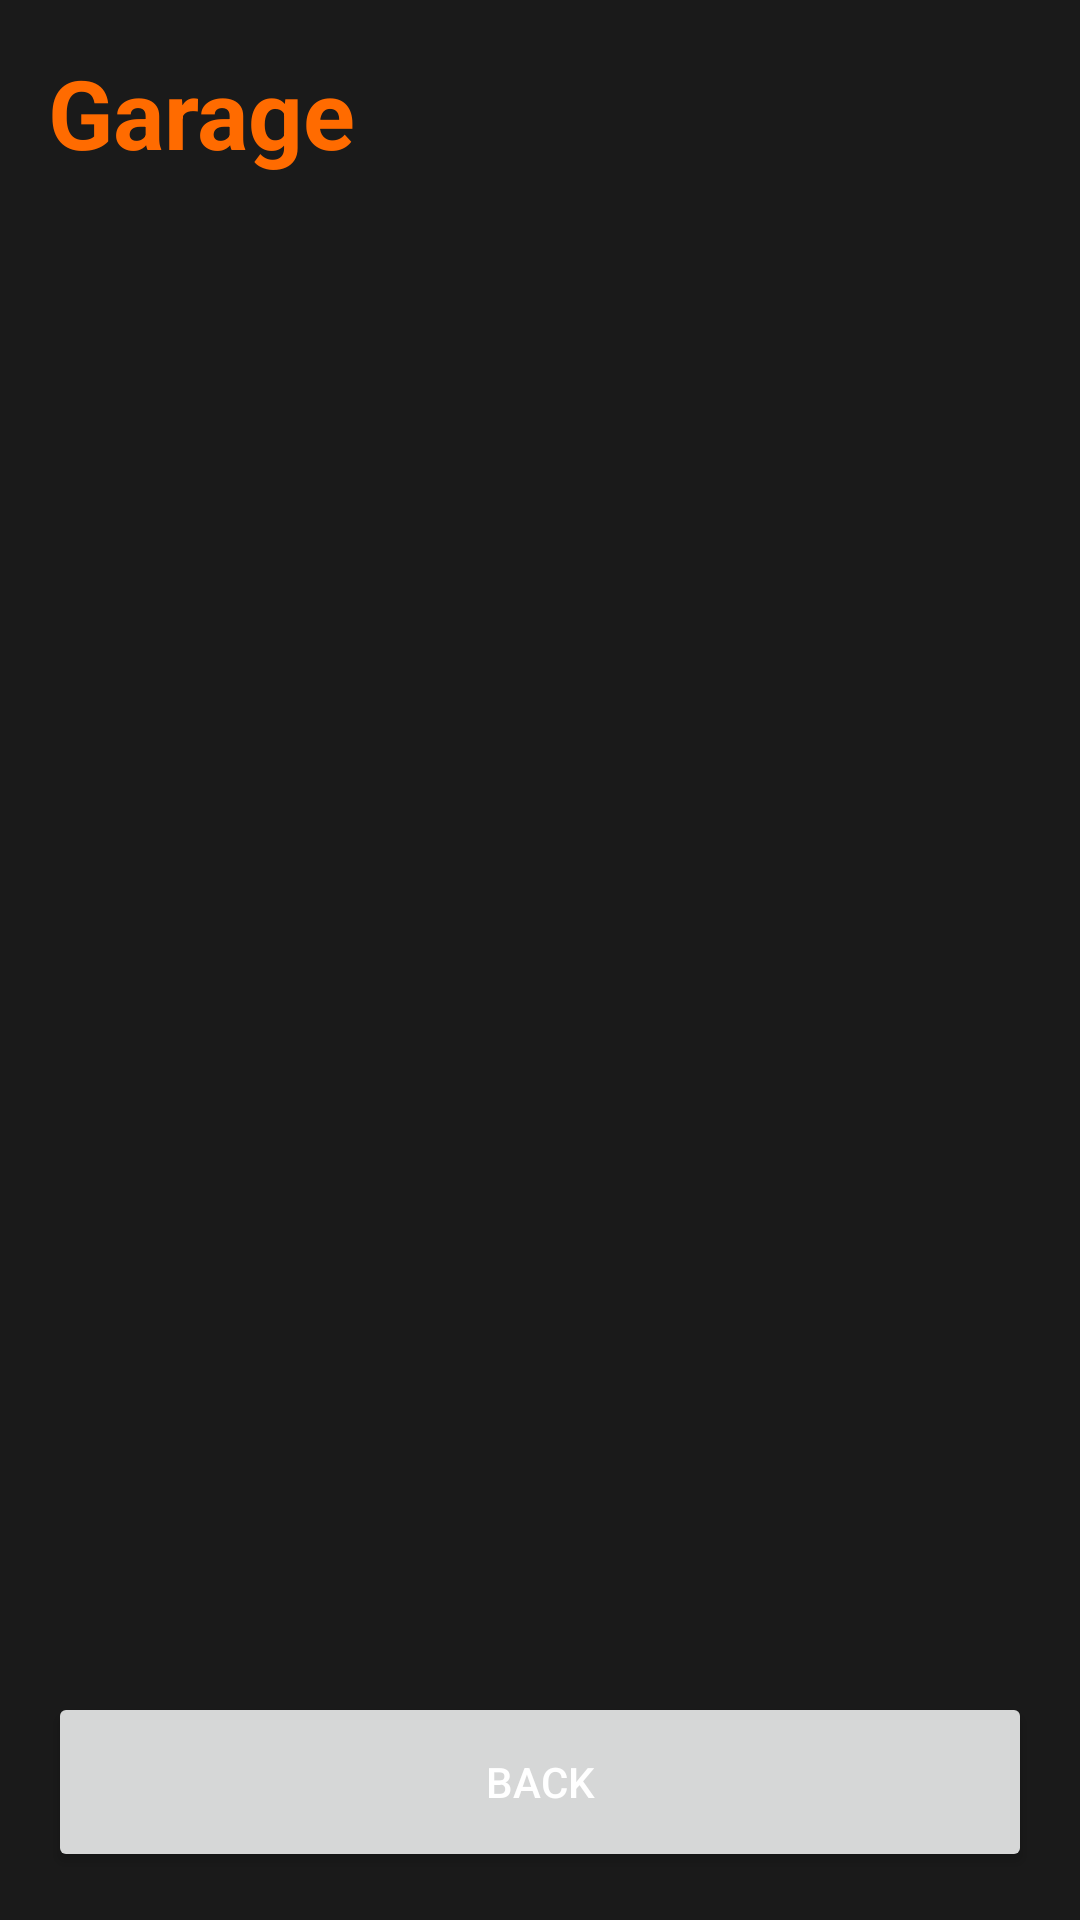

Reconstruct the res/layout file that produces this screen, plus the resources it refers to.
<!-- AndroidManifest.xml: application theme Theme.FuelFrenzyRacing -->
<!-- res/layout/activity_garage.xml -->
<?xml version="1.0" encoding="utf-8"?>
<LinearLayout xmlns:android="http://schemas.android.com/apk/res/android"
    android:layout_width="match_parent"
    android:layout_height="match_parent"
    android:orientation="vertical"
    android:background="@color/background_color"
    android:padding="16dp">

    <TextView
        android:layout_width="wrap_content"
        android:layout_height="wrap_content"
        android:text="Garage"
        android:textSize="32sp"
        android:textColor="@color/primary_color"
        android:textStyle="bold"
        android:layout_marginBottom="16dp" />

    <androidx.recyclerview.widget.RecyclerView
        android:id="@+id/rv_vehicles"
        android:layout_width="match_parent"
        android:layout_height="0dp"
        android:layout_weight="1" />

    <Button
        android:id="@+id/btn_back"
        android:layout_width="match_parent"
        android:layout_height="60dp"
        android:text="@string/btn_back"
        android:layout_marginTop="16dp" />

</LinearLayout>
<!-- resources referenced by this layout -->
<resources>
  <color name="background_color">#1A1A1A</color>
  <color name="primary_color">#FF6B00</color>
  <string name="btn_back">Back</string>
  <style name="Theme.FuelFrenzyRacing" parent="Theme.MaterialComponents.DayNight.DarkActionBar">
          <item name="colorPrimary">@color/primary_color</item>
          <item name="colorPrimaryVariant">@color/primary_dark_color</item>
          <item name="colorSecondary">@color/secondary_color</item>
          <item name="colorSecondaryVariant">@color/secondary_dark_color</item>
          <item name="colorError">@color/error_color</item>
          <item name="android:colorBackground">@color/background_color</item>
          <item name="android:textColorPrimary">@color/text_primary_color</item>
          <item name="android:textColorSecondary">@color/text_secondary_color</item>
      </style>
  <color name="primary_dark_color">#D94B00</color>
  <color name="secondary_color">#00BCD4</color>
  <color name="secondary_dark_color">#0088A3</color>
  <color name="error_color">#FF0000</color>
  <color name="text_primary_color">#FFFFFF</color>
  <color name="text_secondary_color">#CCCCCC</color>
</resources>
